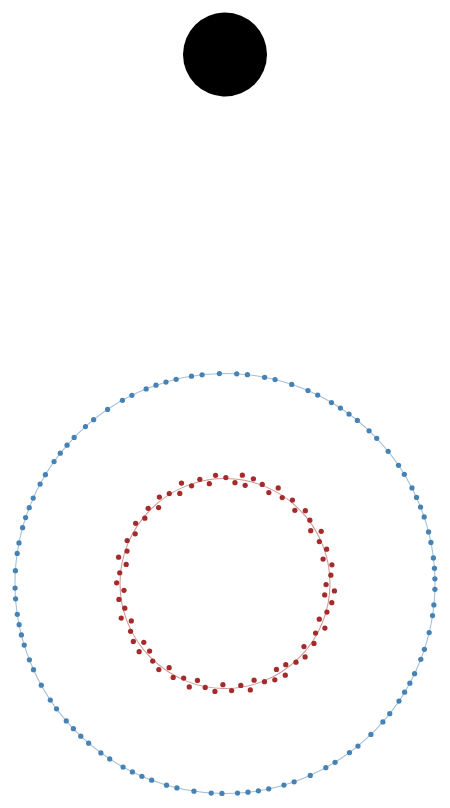
D3 v7 page, settled after 480 driven frames (8 s of simulated time); the page loaded 1 data file(s).


// ── index.js
"use strict ";
// import * as d3 from "d3";

const pathElement = d3.select("#one path");
// console.log(pathElement);

// D3: path
function drawCircle(context, radius) {
  context.moveTo(radius, 0);
  context.arc(0, 0, radius, 0, 2 * Math.PI);
}

const context = d3.path();
drawCircle(context, 40);
pathElement.attr("d", context.toString());

//d3-force
var nodes = [].concat(
  d3.range(80).map(function () {
    return { type: "a" };
  }),
  d3.range(100).map(function () {
    return { type: "b" };
  })
);

var node = d3
  .select("#two")
  .append("g")
  .selectAll("circle")
  .data(nodes)
  .enter()
  .append("circle")
  .attr("r", 2.5)
  .attr("fill", function (d) {
    return d.type === "a" ? "brown" : "steelblue";
  });

var simulation = d3
  .forceSimulation(nodes)
  .force("change", d3.forceCollide().radius(5))
  .force(
    "r",
    d3.forceRadial(function (d) {
      return d.type === "a" ? 100 : 200;
    })
  )
  .on("tick", ticked);

function ticked() {
  node
    .attr("cx", function (d) {
      return d.x;
    })
    .attr("cy", function (d) {
      return d.y;
    });
}

// datasets
d3.csv("datasets/companies.csv", function (data) {
  console.log(data);
  //   data.forEach(function (d) {
  //     consol.log(d.company_x);
  //   });
});


### data: datasets/companies.csv
, _url, name, industry, company_type, specialties, headquarters_city
5, https://www.linkedin.com/company/1twente…, 1Twente, Broadcast Media, Nonprofit, Radiostation, Televisiestation, Online m…, enschede
6, https://www.linkedin.com/company/20face/, 20face, Computer Software, Privately Held, Face recognition R&D, Automated surveill…, enschede
7, https://www.linkedin.com/company/24dutch…, 24dutch.nl, Information Technology & Services, Privately Held, IT, Strategic Purchasing, Sales, Busines…, enschede
10, https://www.linkedin.com/company/djurict…, 2app, Information Technology & Services, Public Company, Webdevelopment, Smartphone application d…, enschede
14, https://www.linkedin.com/company/2ran-so…, 2RAN IT, Information Technology & Services, Self-Employed, Fiber, FTTh, FTTx, Home/Business Automat…, enschede
16, https://www.linkedin.com/company/360spor…, 360SportsIntelligence, Computer Software, Public Company, , enschede
18, https://www.linkedin.com/company/4d-data…, 4D DataLogic B.V., Information Technology & Services, Partnership, ICT-consultancy, Advisering, Inrichten a…, tubbergen
21, https://www.linkedin.com/company/weare52…, 52DN | BERT, Information Technology & Services, Public Company, Mobile Business Strategy and Mobile Apps…, enschede
25, https://www.linkedin.com/company/alextie…, A&A Appdesign, Computer Software, Partnership, CRM, tijdregistratie, materiaalregistrat…, enschede
28, https://www.linkedin.com/company/a1b2c3-…, A1b2c3 Consultancy - Hypnodokter, Information Technology & Services, Sole Proprietorship, , enschede
31, https://www.linkedin.com/company/aaand8/, AAAnd8, Information Services, Self-Employed, Ondernemen, Coaching, Advisering, Traini…, almelo
32, https://www.linkedin.com/company/aandagt…, Aandagt reclame & marketing, Marketing & Advertising, Public Company, Advies, Conceptontwikkeling, Communicati…, almelo
34, https://www.linkedin.com/company/abccalc…, ABCcalc, Information Technology & Services, Partnership, , denekamp
35, https://www.linkedin.com/company/abra-nl…, Abra B.V., Computer Software, Privately Held, Android development, iOS development, We…, enschede
37, https://www.linkedin.com/company/access2…, Access2Data, Computer Software, Self-Employed, Maatwerk databases, Access, Kantooronder…, hengelo
39, https://www.linkedin.com/company/accommo…, Accommodatiehuur (Accommodation rental), Internet, Partnership, , oldenzaal
42, https://www.linkedin.com/company/accredi…, Accredis B.V., Information Technology & Services, Privately Held, Sluitende fiscale ritregistratie, Object…, enschede
48, https://www.linkedin.com/company/actfact…, ActFact cloud business software, Computer Software, Privately Held, ActFact Business Software, ERP software,…, enschede
49, https://www.linkedin.com/company/actric/, Actric, Computer Software, Public Company, Project Management, Interim Management, …, enschede
50, https://www.linkedin.com/company/additio…, Addition Solutions.nu, Information Technology & Services, Partnership, Microsoft Dynamics NAV, ERP, Warehouse M…, oldenzaal
52, https://www.linkedin.com/company/adwise-…, Adwise - Your Digital Brain, Internet, Privately Held, Business strategy, Marketing strategy, B…, almelo
53, https://www.linkedin.com/company/adwise-…, Adwise Academy, Internet, Privately Held, education, digital marketing, learning &…, almelo
60, https://www.linkedin.com/company/akyla/, Akyla, Computer Software, Public Company, Flexportal, Software voor de flexbranche…, enschede
62, https://www.linkedin.com/company/alfabet…, Alfabet Reclame, Marketing & Advertising, Partnership, Vormgeving, Internetdiensten, Sign, Prin…, den ham
63, https://www.linkedin.com/company/1151270…, Alfabet Reclame, Marketing & Advertising, Partnership, Vormgeving, Internetdiensten, Sign, Prin…, den ham
66, https://www.linkedin.com/company/allesto…, Alles to go, Information Technology & Services, Sole Proprietorship, , oldenzaal
70, https://www.linkedin.com/company/almexx/, Almexx, Internet, Public Company, , enschede
74, https://www.linkedin.com/company/amerion…, Amerion Gezondheidszorg ICT, Information Technology & Services, Privately Held, ICT, Cloud, VOIP Telefonie, Dental softw…, enschede
75, https://www.linkedin.com/company/amerion…, Amerion IT, Information Technology & Services, Privately Held, Cloud Computing, VoIP telephony, Connect…, enschede
77, https://www.linkedin.com/company/antagon…, Antagonist B.V., Information Technology & Services, Privately Held, Dedicated resources, WordPress hosting, …, enschede
81, https://www.linkedin.com/company/appcent…, AppCenter Nederland, Computer Software, Privately Held, SaaS, Apps, Software, Websites, Webshops…, enschede
83, https://www.linkedin.com/company/applica…, Applicant, Computer Software, Privately Held, werving & selectie, Applicant Tracking S…, enschede
84, https://www.linkedin.com/company/appnorm…, Appnormal, Computer Software, Privately Held, Android, development, mobile application…, enschede
91, https://www.linkedin.com/company/arian-m…, Arian Masselink BV, Information Technology & Services, Self-Employed, Software development, PHP/ Laravel, VueJ…, denekamp
99, https://www.linkedin.com/company/assumax…, AssuMAX, Computer Software, Public Company, , enschede
100, https://www.linkedin.com/company/ast-gro…, AST-Groep, Telecommunications, Privately Held, Shop concept for the professional car ac…, vriezenveen
101, https://www.linkedin.com/company/atlason…, ATLASOnline, Computer Software, Privately Held, , enschede
102, https://www.linkedin.com/company/atrocit…, Atrocit, Information Technology & Services, Partnership, , hengelo
103, https://www.linkedin.com/company/attribu…, Attributes bv, Information Technology & Services, Privately Held, , losser
105, https://www.linkedin.com/company/auron-s…, Auron Software, Computer Software, Privately Held, , enschede
108, https://www.linkedin.com/company/autofox…, Autofox, Computer Software, Privately Held, , enschede
112, https://www.linkedin.com/company/awidt/, Awidt, Information Services, Self-Employed, , enschede
… [head cut at 6 KiB]